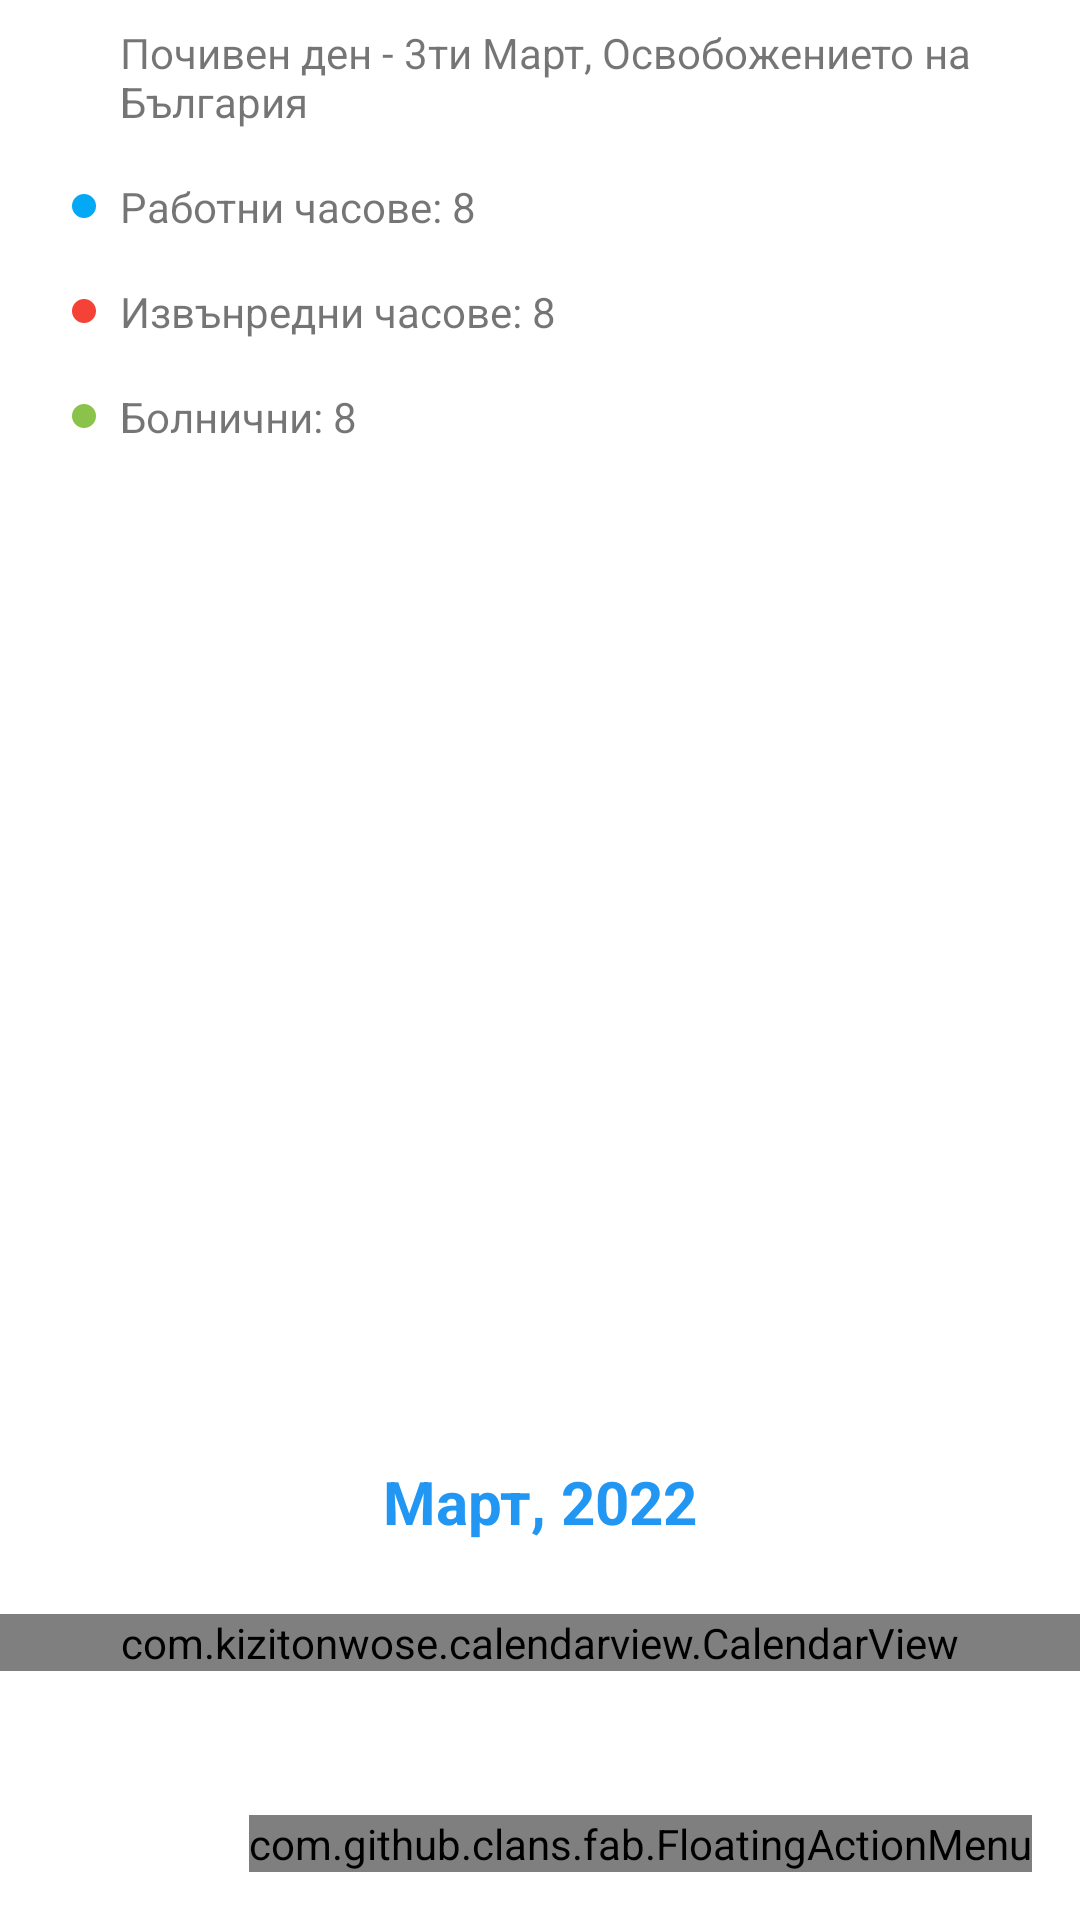

Android layout source for this screen:
<!-- AndroidManifest.xml: activity theme Theme.MyApplication.NoActionBar -->
<!-- res/layout/fragment_main.xml -->
<?xml version="1.0" encoding="utf-8"?>
<androidx.constraintlayout.widget.ConstraintLayout xmlns:android="http://schemas.android.com/apk/res/android"
    xmlns:app="http://schemas.android.com/apk/res-auto"
    xmlns:fab="http://schemas.android.com/apk/res-auto"
    xmlns:tools="http://schemas.android.com/tools"
    android:layout_width="match_parent"
    android:layout_height="match_parent"
    tools:context=".screens.MainFragment">

    <include
        android:id="@+id/view_info"
        layout="@layout/layout_day_info"
        android:layout_width="0dp"
        android:layout_height="0dp"
        app:layout_constraintBottom_toTopOf="@id/view_calendar"
        app:layout_constraintEnd_toEndOf="parent"
        app:layout_constraintStart_toStartOf="parent"
        app:layout_constraintTop_toTopOf="parent" />

    <include
        android:id="@+id/view_calendar"
        layout="@layout/layout_calendar"
        android:layout_width="0dp"
        android:layout_height="wrap_content"
        app:layout_constraintBottom_toTopOf="@id/text_month_days_info"
        app:layout_constraintEnd_toEndOf="parent"
        app:layout_constraintStart_toStartOf="parent" />

    <com.github.clans.fab.FloatingActionMenu
        android:id="@+id/fab"
        android:layout_width="wrap_content"
        android:layout_height="wrap_content"
        android:layout_gravity="bottom|end"
        android:layout_marginEnd="@dimen/default_offset"
        android:layout_marginBottom="@dimen/default_offset"
        app:layout_constraintBottom_toBottomOf="parent"
        app:layout_constraintEnd_toEndOf="parent"
        app:menu_labels_colorNormal="@color/primary"
        app:menu_labels_colorPressed="@color/primary"
        app:srcCompat="@android:drawable/ic_input_add"
        fab:menu_colorNormal="@color/primary"
        fab:menu_colorPressed="@color/primary"
        tools:ignore="ContentDescription">

        <com.github.clans.fab.FloatingActionButton
            android:id="@+id/menu_leave"
            android:layout_width="wrap_content"
            android:layout_height="wrap_content"
            android:src="@drawable/ic_baseline_self_improvement_24"
            app:fab_colorNormal="@color/primary"
            app:fab_colorPressed="@color/primary"
            fab:fab_label="@string/leave" />

        <com.github.clans.fab.FloatingActionButton
            android:id="@+id/menu_sick_leave"
            android:layout_width="wrap_content"
            android:layout_height="wrap_content"
            android:src="@drawable/ic_hospital"
            app:fab_colorNormal="@color/primary"
            app:fab_colorPressed="@color/primary"
            fab:fab_label="@string/sick_leave" />

        <com.github.clans.fab.FloatingActionButton
            android:id="@+id/menu_overtime"
            android:layout_width="wrap_content"
            android:layout_height="wrap_content"
            android:src="@drawable/ic_baseline_more_time_24"
            app:fab_colorNormal="@color/primary"
            app:fab_colorPressed="@color/primary"
            fab:fab_label="@string/overtime" />

        <com.github.clans.fab.FloatingActionButton
            android:id="@+id/menu_working_time"
            android:layout_width="wrap_content"
            android:layout_height="wrap_content"
            android:src="@drawable/ic_baseline_access_time_24"
            app:fab_colorNormal="@color/primary"
            app:fab_colorPressed="@color/primary"
            fab:fab_label="@string/work_time" />

    </com.github.clans.fab.FloatingActionMenu>

    <TextView
        android:id="@+id/text_month_days_info"
        android:layout_width="0dp"
        android:layout_height="wrap_content"
        android:layout_marginTop="@dimen/half_offset"
        android:paddingStart="@dimen/double_offset"
        android:paddingTop="@dimen/double_offset"
        android:paddingBottom="@dimen/double_offset"
        app:layout_constraintBottom_toBottomOf="parent"
        app:layout_constraintEnd_toEndOf="parent"
        app:layout_constraintStart_toStartOf="parent"
        tools:text="Работни дни: 2, Почивни дни 28" />

</androidx.constraintlayout.widget.ConstraintLayout>
<!-- res/layout/layout_day_info.xml (included above) -->
<?xml version="1.0" encoding="utf-8"?>
<androidx.appcompat.widget.LinearLayoutCompat xmlns:android="http://schemas.android.com/apk/res/android"
    android:layout_width="match_parent"
    android:layout_height="match_parent"
    android:orientation="vertical"
    android:paddingStart="@dimen/default_offset"
    android:paddingEnd="@dimen/default_offset">

    <TextView
        android:id="@+id/text_holiday"
        android:layout_width="match_parent"
        android:layout_height="wrap_content"
        android:drawableStart="@drawable/circle_event"
        android:drawablePadding="@dimen/half_offset"
        android:padding="@dimen/half_offset"
        android:text="Почивен ден - 3ти Март, Освобожението на България" />

    <TextView
        android:id="@+id/text_working_hours"
        android:layout_width="match_parent"
        android:layout_height="wrap_content"
        android:drawableStart="@drawable/circle_event"
        android:drawablePadding="@dimen/half_offset"
        android:drawableTint="@color/work"
        android:padding="@dimen/half_offset"
        android:text="Работни часове: 8" />

    <TextView
        android:id="@+id/text_overtime_hours"
        android:layout_width="match_parent"
        android:layout_height="wrap_content"
        android:drawableStart="@drawable/circle_event"
        android:drawablePadding="@dimen/half_offset"
        android:drawableTint="@color/overtime"
        android:padding="@dimen/half_offset"
        android:text="Извънредни часове: 8" />

    <TextView
        android:id="@+id/text_sick_leave_hours"
        android:layout_width="match_parent"
        android:layout_height="wrap_content"
        android:drawableStart="@drawable/circle_event"
        android:drawablePadding="@dimen/half_offset"
        android:drawableTint="@color/sick_leave"
        android:padding="@dimen/half_offset"
        android:text="Болнични: 8" />

</androidx.appcompat.widget.LinearLayoutCompat>
<!-- res/layout/layout_calendar.xml (included above) -->
<?xml version="1.0" encoding="utf-8"?>
<androidx.constraintlayout.widget.ConstraintLayout xmlns:android="http://schemas.android.com/apk/res/android"
    xmlns:app="http://schemas.android.com/apk/res-auto"
    xmlns:tools="http://schemas.android.com/tools"
    android:layout_width="match_parent"
    android:layout_height="wrap_content">

    <TextView
        android:id="@+id/text_month_name"
        android:layout_width="0dp"
        android:layout_height="wrap_content"
        android:gravity="center"
        android:paddingTop="@dimen/default_offset"
        android:paddingBottom="24dp"
        android:textColor="@color/primary"
        android:textSize="20sp"
        android:textStyle="bold"
        app:layout_constraintEnd_toEndOf="parent"
        app:layout_constraintStart_toStartOf="parent"
        app:layout_constraintTop_toTopOf="parent"
        tools:text="Март, 2022" />

    <ImageView
        android:id="@+id/button_left"
        android:layout_width="wrap_content"
        android:layout_height="0dp"
        android:foreground="?attr/selectableItemBackgroundBorderless"
        android:padding="@dimen/default_offset"
        android:src="@drawable/ic_arrow_left"
        app:layout_constraintBottom_toBottomOf="@id/text_month_name"
        app:layout_constraintStart_toStartOf="parent"
        app:layout_constraintTop_toTopOf="@id/text_month_name"
        app:tint="@color/active_button"
        tools:ignore="ContentDescription" />

    <ImageView
        android:id="@+id/button_right"
        android:layout_width="wrap_content"
        android:layout_height="0dp"
        android:foreground="?attr/selectableItemBackgroundBorderless"
        android:padding="@dimen/default_offset"
        android:src="@drawable/ic_arrow_right"
        app:layout_constraintBottom_toBottomOf="@id/text_month_name"
        app:layout_constraintEnd_toEndOf="parent"
        app:layout_constraintTop_toTopOf="@id/text_month_name"
        app:tint="@color/active_button"
        tools:ignore="ContentDescription" />

    <com.kizitonwose.calendarview.CalendarView
        android:id="@+id/calendar"
        android:layout_width="0dp"
        android:layout_height="wrap_content"
        app:cv_dayViewResource="@layout/calendar_day_view"
        app:cv_monthHeaderResource="@layout/calendar_month_header_view"
        app:layout_constraintEnd_toEndOf="parent"
        app:layout_constraintStart_toStartOf="parent"
        app:layout_constraintTop_toBottomOf="@id/text_month_name" />

</androidx.constraintlayout.widget.ConstraintLayout>
<!-- res/layout/calendar_day_view.xml (included above) -->
<androidx.constraintlayout.widget.ConstraintLayout xmlns:android="http://schemas.android.com/apk/res/android"
    xmlns:app="http://schemas.android.com/apk/res-auto"
    xmlns:tools="http://schemas.android.com/tools"
    android:id="@+id/root"
    android:layout_width="48dp"
    android:layout_height="48dp"
    android:foreground="?attr/selectableItemBackgroundBorderless">

    <TextView
        android:id="@+id/text_day"
        android:layout_width="48dp"
        android:layout_height="48dp"
        android:gravity="center"
        android:padding="12dp"
        app:layout_constraintEnd_toEndOf="parent"
        app:layout_constraintStart_toStartOf="parent"
        app:layout_constraintTop_toTopOf="parent"
        tools:text="5" />

    <ImageView
        android:id="@+id/image_holiday"
        android:layout_width="wrap_content"
        android:layout_height="wrap_content"
        android:src="@drawable/circle_calendar_event"
        android:visibility="gone"
        app:layout_constraintEnd_toEndOf="parent"
        app:layout_constraintStart_toStartOf="parent"
        app:layout_constraintTop_toTopOf="@id/text_day"
        tools:ignore="ContentDescription"
        tools:visibility="visible" />

</androidx.constraintlayout.widget.ConstraintLayout>
<!-- res/layout/calendar_month_header_view.xml (included above) -->
<LinearLayout xmlns:android="http://schemas.android.com/apk/res/android"
    android:id="@+id/container"
    android:layout_width="match_parent"
    android:layout_height="wrap_content"
    android:orientation="horizontal"
    android:paddingBottom="@dimen/half_offset" />
<!-- resources referenced by this layout -->
<resources>
  <color name="active_button">#CC212121</color>
  <color name="overtime">#F44336</color>
  <color name="primary">#2196F3</color>
  <color name="sick_leave">#8BC34A</color>
  <color name="work">#03A9F4</color>
  <dimen name="default_offset">16dp</dimen>
  <dimen name="double_offset">32dp</dimen>
  <dimen name="half_offset">8dp</dimen>
  <!-- drawable circle_calendar_event (drawable) -->
  <?xml version="1.0" encoding="utf-8"?>
  <shape xmlns:android="http://schemas.android.com/apk/res/android"
      android:shape="oval">
  
      <solid android:color="@color/holiday" />
  
      <size
          android:width="6dp"
          android:height="6dp" />
  
  </shape>
  <!-- drawable circle_event (drawable) -->
  <?xml version="1.0" encoding="utf-8"?>
  <shape xmlns:android="http://schemas.android.com/apk/res/android"
      android:shape="oval">
  
      <solid android:color="@color/orange" />
  
      <size
          android:width="8dp"
          android:height="8dp" />
  
  </shape>
  <!-- drawable ic_baseline_self_improvement_24 (drawable) -->
  <vector xmlns:android="http://schemas.android.com/apk/res/android"
      android:width="24dp"
      android:height="24dp"
      android:viewportWidth="24"
      android:viewportHeight="24">
      <path
          android:fillColor="@android:color/white"
          android:pathData="M12,6m-2,0a2,2 0,1 1,4 0a2,2 0,1 1,-4 0" />
      <path
          android:fillColor="@android:color/white"
          android:pathData="M21,16v-2c-2.24,0 -4.16,-0.96 -5.6,-2.68l-1.34,-1.6C13.68,9.26 13.12,9 12.53,9h-1.05c-0.59,0 -1.15,0.26 -1.53,0.72l-1.34,1.6C7.16,13.04 5.24,14 3,14v2c2.77,0 5.19,-1.17 7,-3.25V15l-3.88,1.55C5.45,16.82 5,17.48 5,18.21C5,19.2 5.8,20 6.79,20H9v-0.5c0,-1.38 1.12,-2.5 2.5,-2.5h3c0.28,0 0.5,0.22 0.5,0.5S14.78,18 14.5,18h-3c-0.83,0 -1.5,0.67 -1.5,1.5V20h7.21C18.2,20 19,19.2 19,18.21c0,-0.73 -0.45,-1.39 -1.12,-1.66L14,15v-2.25C15.81,14.83 18.23,16 21,16z" />
  </vector>
  <string name="overtime">Overtime</string>
  <string name="sick_leave">Sick leave</string>
  <string name="work_time">Working time</string>
  <style name="Theme.MyApplication.NoActionBar">
          <item name="windowActionBar">false</item>
          <item name="windowNoTitle">true</item>
      </style>
  <color name="holiday">#FF9800</color>
</resources>
